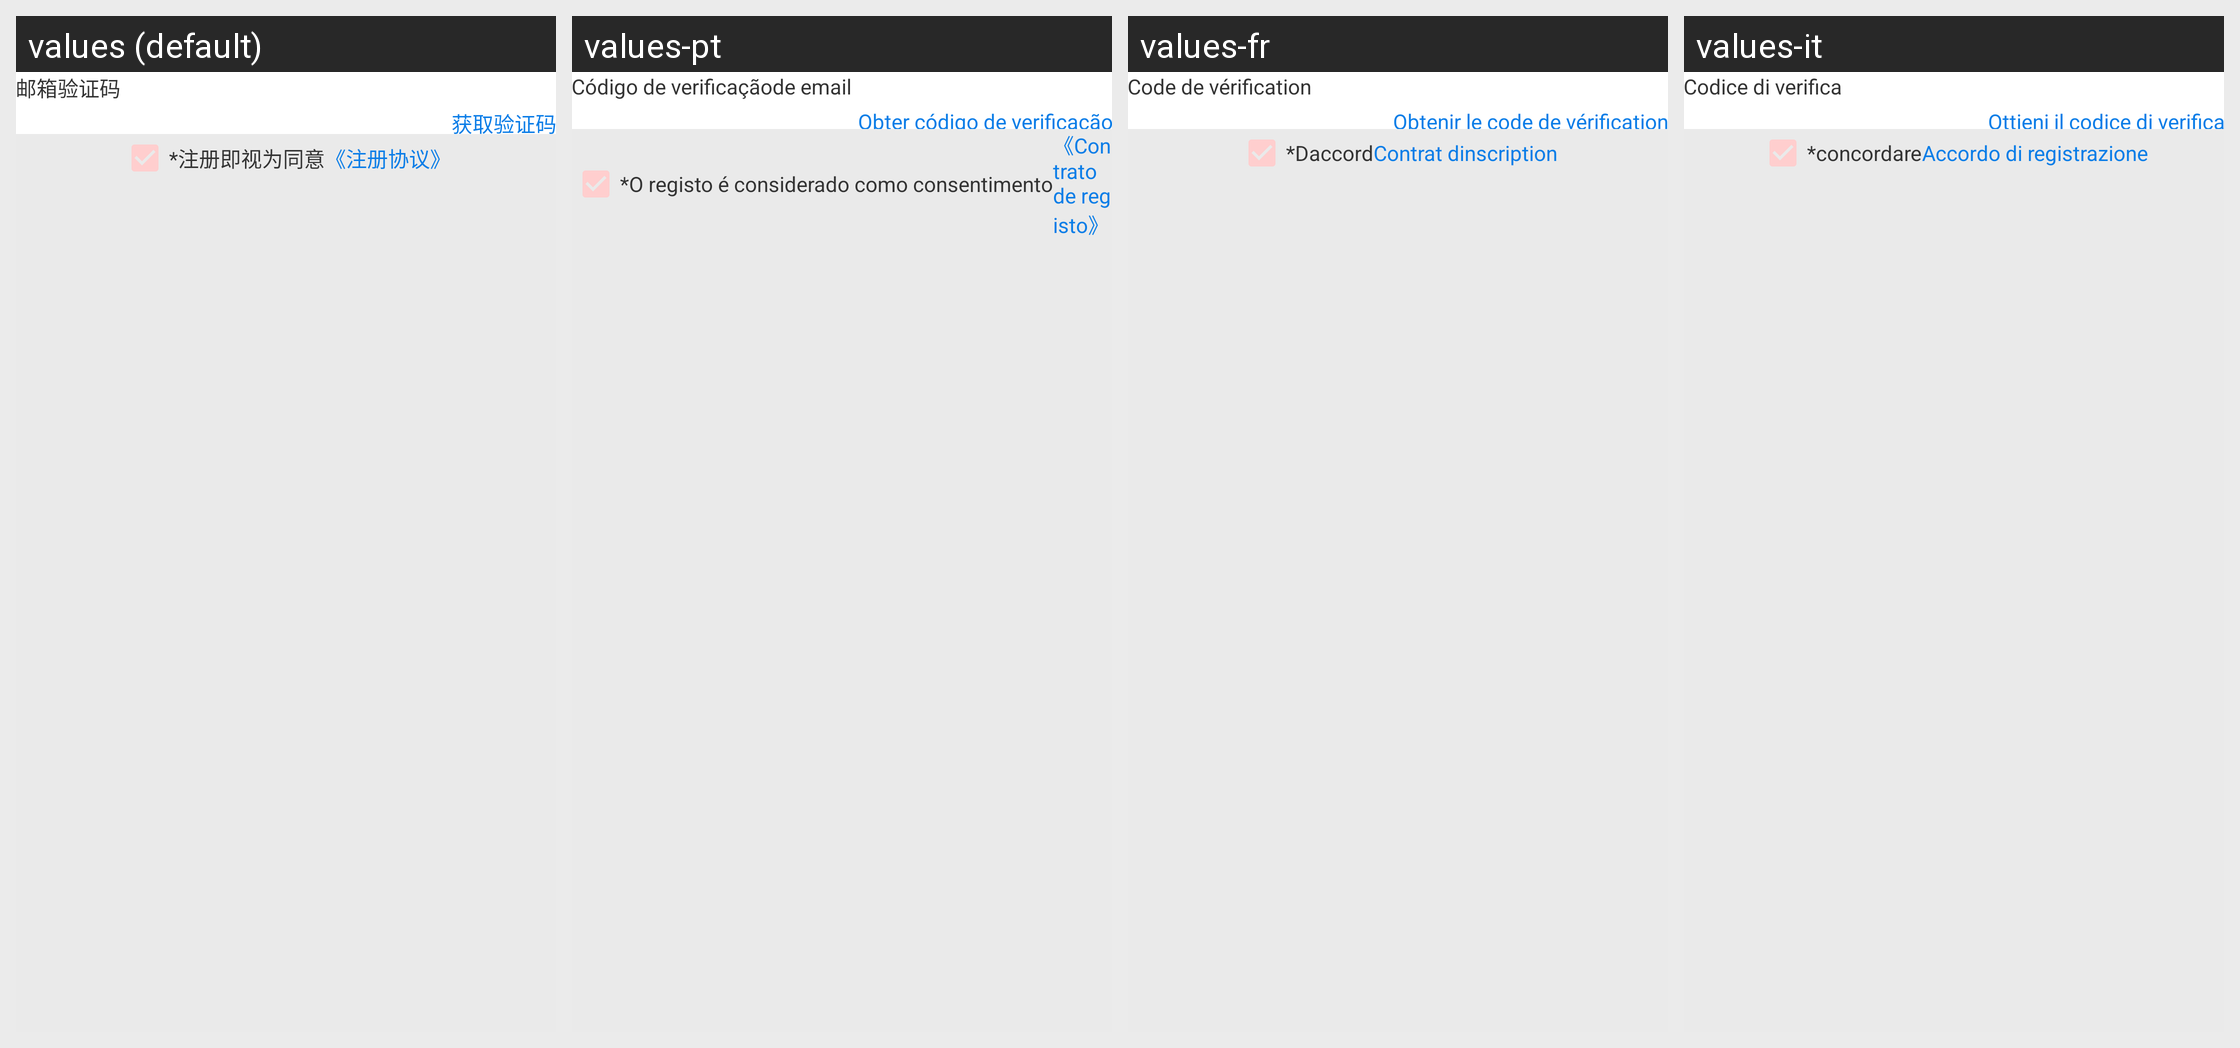

For this localized Android screen grid, give each drawn string resource with its value in every locale shown.
Android screen res/layout/activity_register.xml rendered under 4 locales, left to right: values (default), values-pt, values-fr, values-it. Device: Nexus 5 (rendered at 1080×1920; each locale shown at half size, 540×960, under a caption strip naming it); theme AppTheme.
Other locales in the repository, not shown: values-en, values-es.
Strings drawn on this screen, with the default value and each locale's value (text and hints the layout hard-codes, and strings that could not be matched under every locale, appear in the picture but are not listed):

emali_code
  values: 邮箱验证码
  values-pt: Código de verificaçãode email
  values-fr: Code de vérification
  values-it: Codice di verifica

Get__verification_code
  values: 获取验证码
  values-pt: Obter código de verificação
  values-fr: Obtenir le code de vérification
  values-it: Ottieni il codice di verifica

deemed_consent
  values: *注册即视为同意
  values-pt: *O registo é considerado como consentimento
  values-fr: *Daccord
  values-it: *concordare

registration_agreement
  values: 《注册协议》
  values-pt: 《Contrato de registo》
  values-fr: Contrat dinscription
  values-it: Accordo di registrazione
